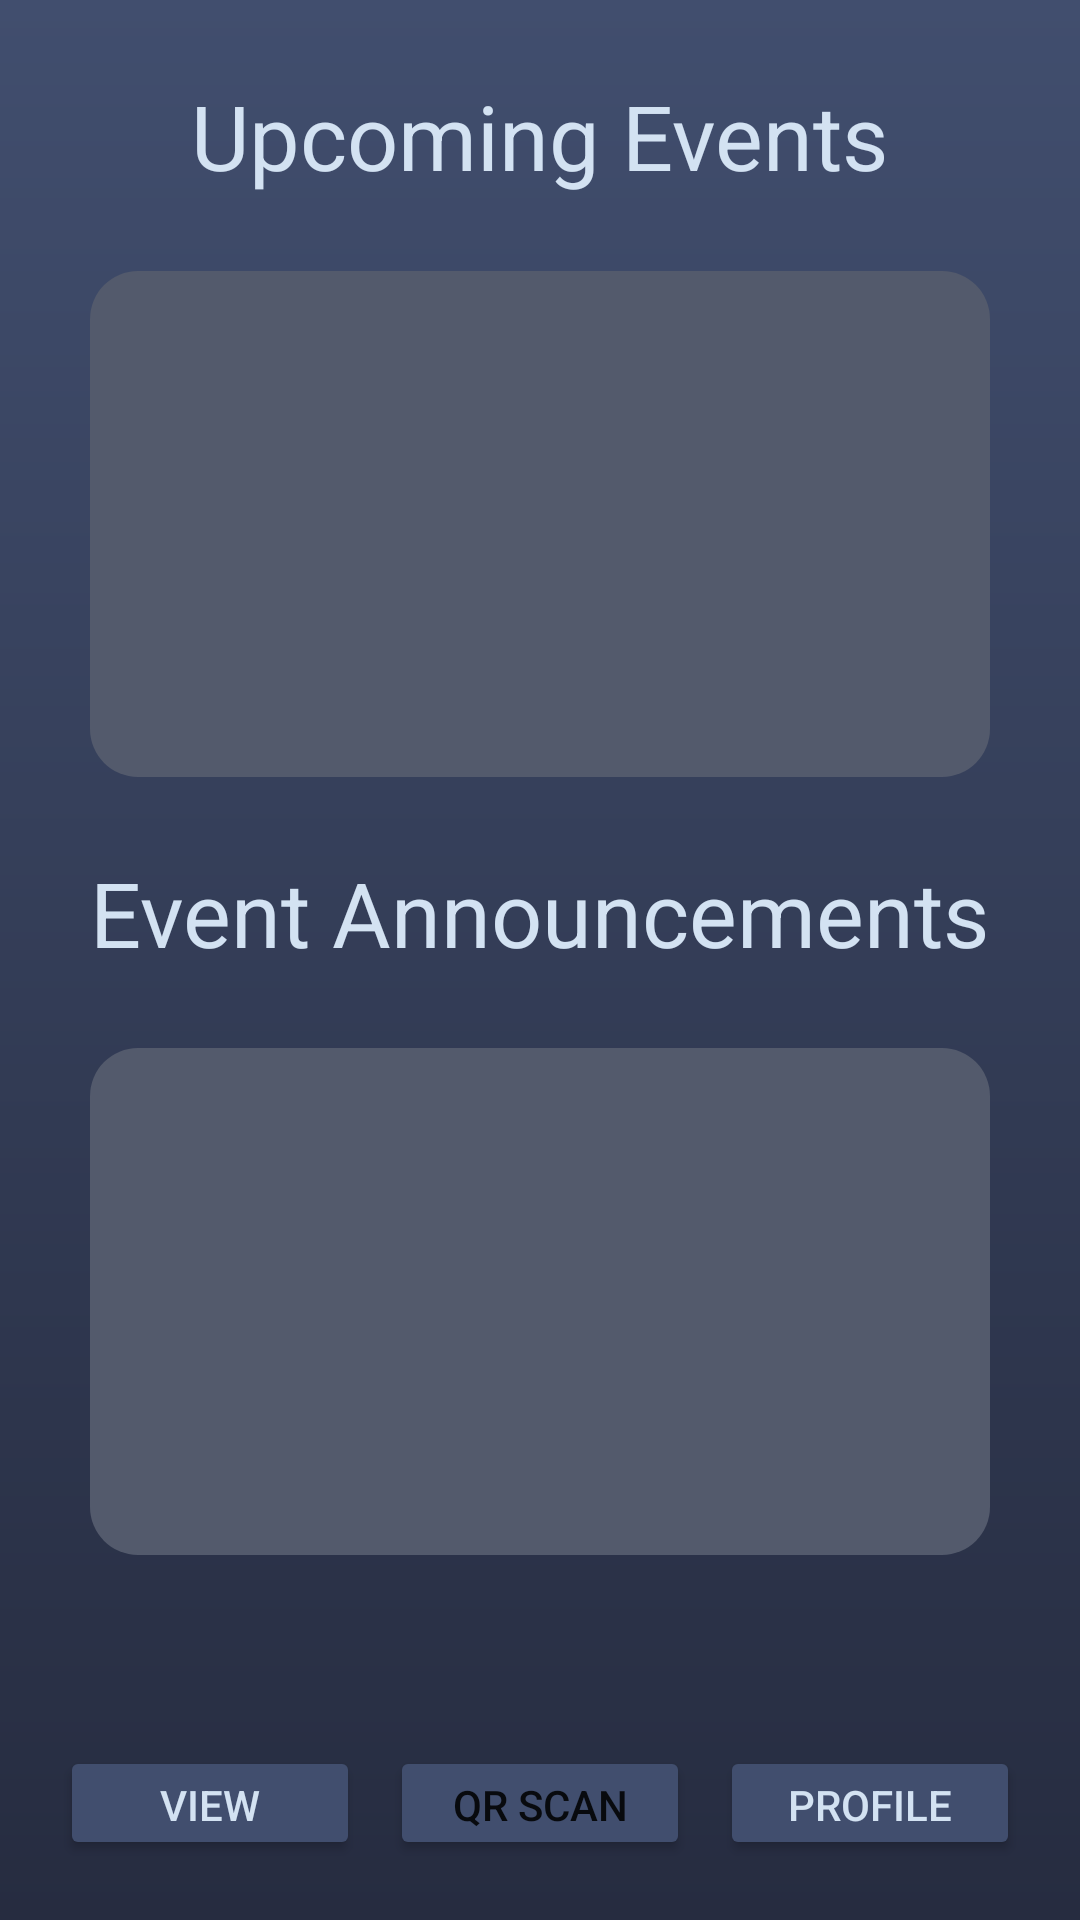

Produce the Android XML layout that renders to this screen, including the resource entries it uses.
<!-- AndroidManifest.xml: application theme Theme.EventScan -->
<!-- res/layout/attendee_events_view.xml -->
<?xml version="1.0" encoding="utf-8"?>
<androidx.constraintlayout.widget.ConstraintLayout xmlns:android="http://schemas.android.com/apk/res/android"
    xmlns:app="http://schemas.android.com/apk/res-auto"
    xmlns:tools="http://schemas.android.com/tools"
    android:layout_width="match_parent"
    android:layout_height="match_parent"
    android:background="@drawable/background_gradient"
    tools:context=".DeprecatedActivities.AttendeeEventsView">

    <TextView
        android:id="@+id/upcomingEventsText"
        android:layout_width="wrap_content"
        android:layout_height="wrap_content"
        android:textColor="#D3E2F2"
        android:text="Upcoming Events"
        android:textSize="30sp"
        app:layout_constraintTop_toTopOf="parent"
        app:layout_constraintStart_toStartOf="parent"
        app:layout_constraintEnd_toEndOf="parent"
        app:layout_constraintHorizontal_bias="0.5"
        android:layout_marginTop="25dp" />

    <androidx.constraintlayout.widget.ConstraintLayout
        android:id="@+id/bubbleContainer"
        android:layout_width="0dp"
        android:layout_height="0dp"
        android:background="@drawable/background_rounded"
        app:layout_constraintTop_toBottomOf="@+id/upcomingEventsText"
        app:layout_constraintStart_toStartOf="parent"
        app:layout_constraintEnd_toEndOf="parent"
        app:layout_constraintHorizontal_bias="0.5"
        app:layout_constraintDimensionRatio="H,16:9"
        android:layout_marginTop="25dp"
        android:layout_marginHorizontal="30dp"
        android:layout_marginBottom="400dp">

        <ListView
            android:id="@+id/upcomingEvents"
            android:layout_width="match_parent"
            android:layout_height="0dp"
            android:divider="@android:color/darker_gray"
            android:dividerHeight="1dp"
            app:layout_constraintTop_toTopOf="parent"
            app:layout_constraintBottom_toBottomOf="parent"
            app:layout_constraintStart_toStartOf="parent"
            app:layout_constraintEnd_toEndOf="parent"
            app:layout_constraintDimensionRatio="H,16:9" />
    </androidx.constraintlayout.widget.ConstraintLayout>

    <TextView
        android:id="@+id/EventAnnouncements"
        android:layout_width="wrap_content"
        android:layout_height="wrap_content"
        android:textColor="#D3E2F2"
        android:text="Event Announcements"
        android:textSize="30sp"
        app:layout_constraintTop_toBottomOf="@+id/bubbleContainer"
        app:layout_constraintStart_toStartOf="parent"
        app:layout_constraintEnd_toEndOf="parent"
        app:layout_constraintHorizontal_bias="0.5"
        android:layout_marginTop="25dp" />

    <androidx.constraintlayout.widget.ConstraintLayout
        android:id="@+id/bubbleContainer2"
        android:layout_width="0dp"
        android:layout_height="0dp"
        android:background="@drawable/background_rounded"
        app:layout_constraintTop_toBottomOf="@+id/EventAnnouncements"
        app:layout_constraintStart_toStartOf="parent"
        app:layout_constraintEnd_toEndOf="parent"
        app:layout_constraintHorizontal_bias="0.5"
        app:layout_constraintDimensionRatio="H,16:9"
        android:layout_marginTop="25dp"
        android:layout_marginHorizontal="30dp"
        android:layout_marginBottom="100dp">

        <ListView
            android:id="@+id/announcements"
            android:layout_width="match_parent"
            android:layout_height="0dp"
            android:divider="@android:color/darker_gray"
            android:dividerHeight="1dp"
            app:layout_constraintBottom_toBottomOf="parent"
            app:layout_constraintDimensionRatio="H,16:9"
            app:layout_constraintEnd_toEndOf="parent"
            app:layout_constraintHorizontal_bias="0.0"
            app:layout_constraintStart_toStartOf="parent"
            app:layout_constraintTop_toTopOf="parent"
            app:layout_constraintVertical_bias="1.0" />
    </androidx.constraintlayout.widget.ConstraintLayout>

    <Button
        android:id="@+id/buttonViewEvents"
        android:layout_width="0dp"
        android:layout_height="38dp"
        android:text="@string/viewEvents"
        android:textColor="#D3E2F2"
        android:backgroundTint="#414E6E"
        app:layout_constraintStart_toStartOf="parent"
        app:layout_constraintEnd_toStartOf="@+id/buttonQRScanner"
        app:layout_constraintBottom_toBottomOf="parent"
        android:layout_marginStart="20dp"
        android:layout_marginEnd="10dp"
        android:layout_marginBottom="20dp" />

    <Button
        android:id="@+id/buttonQRScanner"
        android:layout_width="0dp"
        android:layout_height="38dp"
        android:text="QR Scan"
        android:backgroundTint="#414E6E"
        app:layout_constraintStart_toEndOf="@+id/buttonViewEvents"
        app:layout_constraintEnd_toStartOf="@+id/buttonAttendeeProfile"
        app:layout_constraintBottom_toBottomOf="parent"
        android:layout_marginEnd="10dp"
        android:layout_marginBottom="20dp" />

    <Button
        android:id="@+id/buttonAttendeeProfile"
        android:layout_width="0dp"
        android:layout_height="38dp"
        android:text="@string/profile"
        android:textColor="#D3E2F2"
        android:backgroundTint="#414E6E"
        app:layout_constraintStart_toEndOf="@+id/buttonQRScanner"
        app:layout_constraintEnd_toEndOf="parent"
        app:layout_constraintBottom_toBottomOf="parent"
        android:layout_marginEnd="20dp"
        android:layout_marginBottom="20dp" />

    <FrameLayout
        android:id="@+id/container"
        android:layout_width="match_parent"
        android:layout_height="match_parent"
        android:layout_above="@+id/buttonViewEvents"
        android:layout_below="@+id/upcomingEventsText"
        tools:layout_editor_absoluteX="0dp"
        tools:layout_editor_absoluteY="-16dp" />

</androidx.constraintlayout.widget.ConstraintLayout>
<!-- resources referenced by this layout -->
<resources>
  <!-- drawable background_gradient (drawable) -->
  <?xml version="1.0" encoding="utf-8"?>
  <shape xmlns:android="http://schemas.android.com/apk/res/android">
      <gradient
          android:startColor="#262C40"
          android:endColor="#414E6E"
      android:angle="90"/>
  </shape>
  <!-- drawable background_rounded (drawable) -->
  <?xml version="1.0" encoding="utf-8"?>
  <shape xmlns:android="http://schemas.android.com/apk/res/android">
  
      <solid android:color="#535A6C"/> 
      <corners android:radius="16dp"/> 
  </shape>
  <string name="profile">Profile</string>
  <string name="viewEvents">View Events</string>
  <style name="Theme.EventScan" parent="Theme.MaterialComponents.DayNight.NoActionBar">
          
          <item name="colorPrimary">#414E6E</item>
          <item name="colorPrimaryVariant">#262C40</item>
          <item name="colorOnPrimary">#98A0B6</item>
          
          <item name="colorSecondary">@color/teal_200</item>
          <item name="colorSecondaryVariant">@color/teal_700</item>
          <item name="colorOnSecondary">@color/black</item>
          
          <item name="android:statusBarColor">?attr/colorPrimaryVariant</item>
          
      </style>
  <!-- not gathered from this repository: default colours our renderer supplied (Android Studio template values) -->
  <color name="teal_200">#FF03DAC5</color>
  <color name="teal_700">#FF018786</color>
  <color name="black">#FF000000</color>
</resources>
